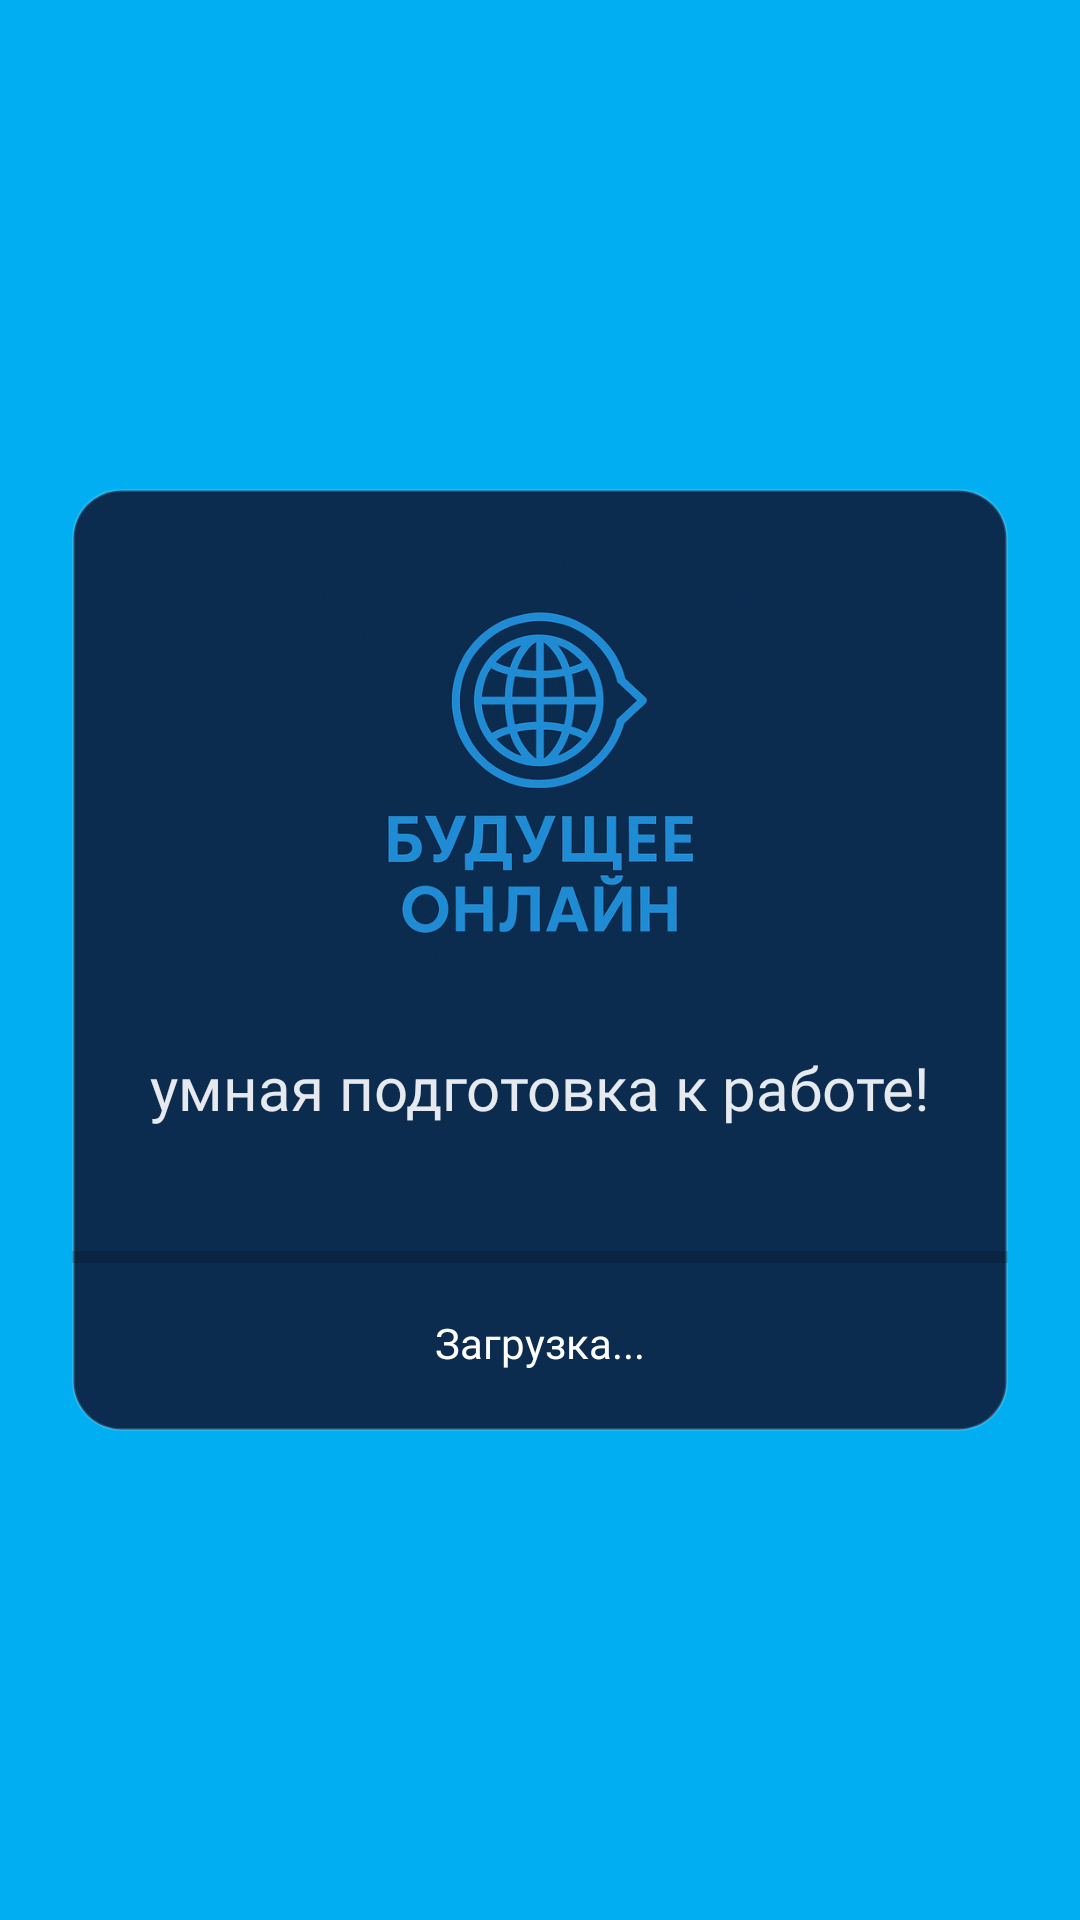

Reconstruct the res/layout file that produces this screen, plus the resources it refers to.
<!-- AndroidManifest.xml: application theme Theme.EazyRemote -->
<!-- res/layout/activity_preloader.xml -->
<?xml version="1.0" encoding="utf-8"?>
<RelativeLayout xmlns:android="http://schemas.android.com/apk/res/android"
    android:layout_width="match_parent"
    android:layout_height="match_parent"

    android:background="@color/blue"
    android:gravity="center"
    android:padding="24dp">

    <LinearLayout
        android:layout_width="match_parent"
        android:layout_height="wrap_content"
        android:background="@drawable/bg_black_rounded"
        android:orientation="vertical">


        <ImageView
            android:layout_marginTop="20dp"
            android:layout_gravity="center"
            android:layout_width="150dp"
            android:layout_height="150dp"
            android:background="@drawable/icon_512" />

        <TextView
            android:fontFamily="@font/bold"
            android:id="@+id/textBlock"
            android:layout_width="wrap_content"
            android:layout_height="wrap_content"
            android:layout_gravity="center"
            android:alpha="0.9"
            android:padding="16dp"
            android:text="умная подготовка к работе!"
            android:textColor="@android:color/white"
            android:textSize="20sp" />

        <ProgressBar
            android:id="@+id/linearProgress"
            style="?android:attr/progressBarStyleHorizontal"
            android:layout_width="match_parent"
            android:layout_height="6dp"
            android:layout_marginTop="24dp" />

        <TextView
            android:fontFamily="@font/medium"
            android:layout_marginBottom="20dp"
            android:id="@+id/loadingText"
            android:layout_width="wrap_content"
            android:layout_height="wrap_content"
            android:layout_gravity="center"
            android:layout_marginTop="16dp"
            android:text="Загрузка..."
            android:textColor="@android:color/white" />

        <ProgressBar
            android:layout_marginBottom="20dp"
            android:id="@+id/circularProgress"
            style="?android:attr/progressBarStyleLarge"
            android:layout_width="wrap_content"
            android:layout_height="wrap_content"
            android:layout_gravity="center"
            android:layout_marginTop="12dp"
            android:visibility="gone" />
    </LinearLayout>


</RelativeLayout>
<!-- resources referenced by this layout -->
<resources>
  <color name="blue">#00AEF1</color>
  <!-- drawable bg_black_rounded (drawable) -->
  <?xml version="1.0" encoding="utf-8"?>
  <shape xmlns:android="http://schemas.android.com/apk/res/android" android:shape="rectangle">
      <corners android:radius="16dp"/>
      <solid android:color="#0B2C4F"/>
      
      <stroke android:width="1dp" android:color="#26FFFFFF"/>
  </shape>
  <!-- drawable icon_512: png bitmap (drawable, 152899 bytes) -->
  <style name="Theme.EazyRemote" parent="Theme.AppCompat.DayNight.NoActionBar">
          
          <item name="colorPrimary">#0A4ECF</item>
          <item name="colorPrimaryDark">@color/blue</item>
          <item name="colorAccent">#FFA401</item>
  
          
          <item name="buttonStyle">@style/Widget.Eazy.WhitePillButton</item>
          
          <item name="materialButtonStyle">@style/Widget.Eazy.MaterialWhitePill</item>
      </style>
  <style name="Widget.Eazy.WhitePillButton" parent="Widget.AppCompat.Button">
          <item name="android:background">@drawable/btn_white_pill_ripple</item>
          <item name="android:textColor">@android:color/black</item>
          <item name="android:minHeight">48dp</item>
          <item name="android:paddingLeft">20dp</item>
          <item name="android:paddingRight">20dp</item>
          <item name="android:insetLeft">0dp</item>
          <item name="android:insetRight">0dp</item>
          <item name="android:stateListAnimator">@null</item>
      </style>
  <style name="Widget.Eazy.MaterialWhitePill" parent="Widget.MaterialComponents.Button">
          <item name="backgroundTint">@color/btn_white_tint</item>
          <item name="rippleColor">@color/btn_ripple</item>
          <item name="cornerRadius">20dp</item>
          <item name="android:textColor">@android:color/black</item>
      </style>
  <!-- drawable btn_white_pill_ripple (drawable) -->
  <?xml version="1.0" encoding="utf-8"?>
  <ripple xmlns:android="http://schemas.android.com/apk/res/android"
      android:color="#1F000000">
      <item>
          <shape android:shape="rectangle">
              <corners android:radius="20dp"/>
              <solid android:color="#FFFFFF"/>
          </shape>
      </item>
  </ripple>
</resources>
